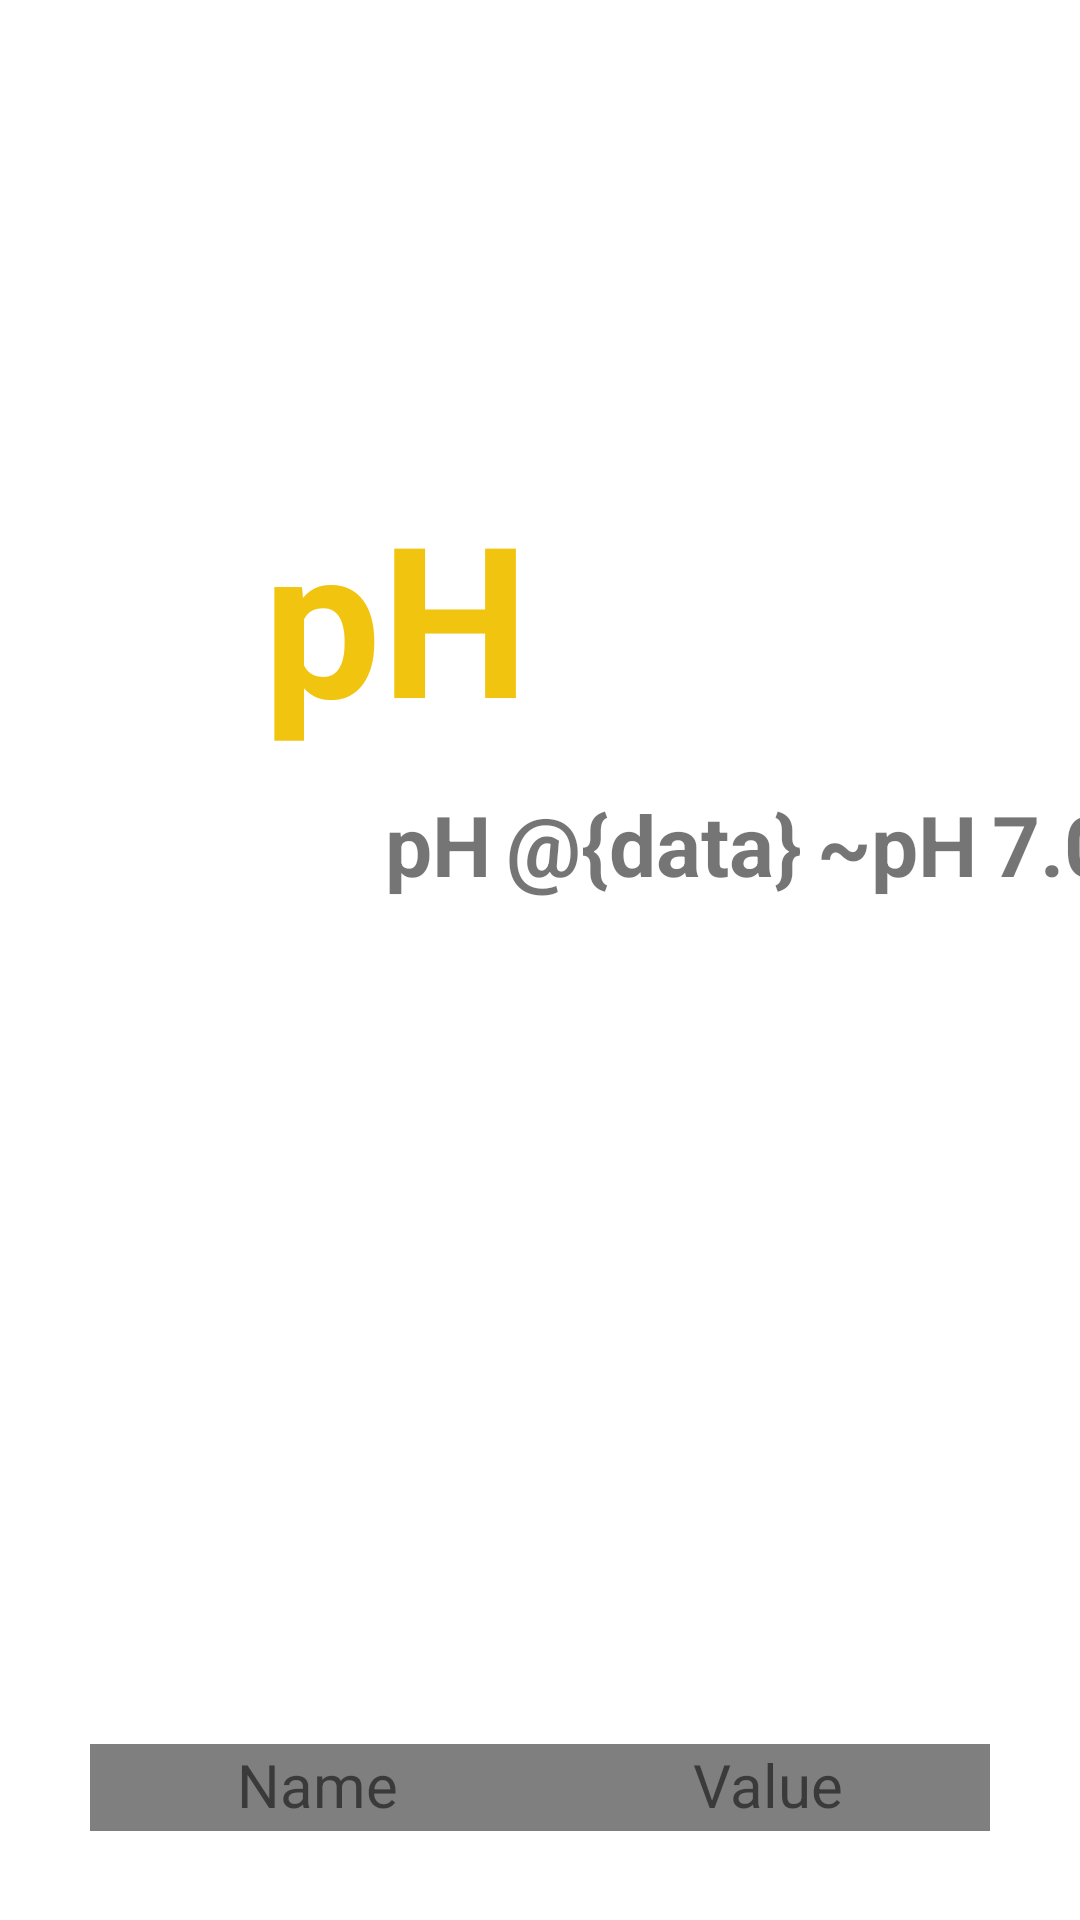

Android layout source for this screen:
<!-- AndroidManifest.xml: application theme Theme.Aqualife -->
<!-- res/layout/ph_fragment.xml -->
<?xml version="1.0" encoding="utf-8"?>
<androidx.constraintlayout.widget.ConstraintLayout xmlns:android="http://schemas.android.com/apk/res/android"
    xmlns:app="http://schemas.android.com/apk/res-auto"
    xmlns:tools="http://schemas.android.com/tools"
    android:layout_width="match_parent"
    android:layout_height="match_parent">

    <TextView
        android:id="@+id/phMainTextView"
        android:layout_width="wrap_content"
        android:layout_height="wrap_content"
        android:text="pH"
        android:textColor="@color/mYellow"
        android:textSize="70sp"
        android:textStyle="bold"
        app:layout_constraintBottom_toTopOf="@+id/imageView"
        app:layout_constraintEnd_toEndOf="parent"
        app:layout_constraintHorizontal_bias="0.323"
        app:layout_constraintStart_toStartOf="parent"
        app:layout_constraintTop_toTopOf="parent"
        app:layout_constraintVertical_bias="0.91" />

    <TextView
        android:id="@+id/phDataTextView"
        android:layout_width="wrap_content"
        android:layout_height="wrap_content"
        android:text=""
        android:textColor="@color/black"
        android:textSize="70sp"
        android:textStyle="bold"
        app:layout_constraintBottom_toTopOf="@+id/imageView"
        app:layout_constraintEnd_toEndOf="parent"
        app:layout_constraintHorizontal_bias="0.141"
        app:layout_constraintStart_toEndOf="@+id/phMainTextView"
        app:layout_constraintTop_toTopOf="parent"
        app:layout_constraintVertical_bias="0.91" />

    <ImageView
        android:id="@+id/imageView"
        android:layout_width="45dp"
        android:layout_height="38dp"
        app:layout_constraintBottom_toBottomOf="parent"
        app:layout_constraintEnd_toEndOf="parent"
        app:layout_constraintHorizontal_bias="0.252"
        app:layout_constraintStart_toStartOf="parent"
        app:layout_constraintTop_toTopOf="parent"
        app:layout_constraintVertical_bias="0.444"
        app:srcCompat="@drawable/phcaution" />

    <TextView
        android:id="@+id/phTextView"
        android:layout_width="wrap_content"
        android:layout_height="wrap_content"
        android:layout_marginEnd="16dp"
        android:text="pH"
        android:textSize="28sp"
        android:textStyle="bold"
        app:layout_constraintBottom_toBottomOf="parent"
        app:layout_constraintEnd_toEndOf="parent"
        app:layout_constraintHorizontal_bias="0.022"
        app:layout_constraintStart_toEndOf="@+id/imageView"
        app:layout_constraintTop_toTopOf="parent"
        app:layout_constraintVertical_bias="0.436" />

    <TextView
        android:id="@+id/phCautionData"
        android:layout_width="wrap_content"
        android:layout_height="wrap_content"
        android:layout_marginLeft="5dp"
        android:text="@{data}"
        android:textSize="28sp"
        android:textStyle="bold"
        app:layout_constraintBottom_toBottomOf="parent"
        app:layout_constraintEnd_toEndOf="parent"
        app:layout_constraintHorizontal_bias="0.0"
        app:layout_constraintStart_toEndOf="@+id/phTextView"
        app:layout_constraintTop_toTopOf="parent"
        app:layout_constraintVertical_bias="0.436" />

    <TextView
        android:id="@+id/phTextView2"
        android:layout_width="wrap_content"
        android:layout_height="wrap_content"
        android:layout_marginLeft="5dp"
        android:text="~pH"
        android:textSize="28sp"
        android:textStyle="bold"
        app:layout_constraintBottom_toBottomOf="parent"
        app:layout_constraintEnd_toEndOf="parent"
        app:layout_constraintHorizontal_bias="0.0"
        app:layout_constraintStart_toEndOf="@+id/phCautionData"
        app:layout_constraintTop_toTopOf="parent"
        app:layout_constraintVertical_bias="0.436" />

    <TextView
        android:id="@+id/phCautionData2"
        android:layout_width="wrap_content"
        android:layout_height="wrap_content"
        android:layout_marginLeft="5dp"
        android:text="7.0"
        android:textSize="28sp"
        android:textStyle="bold"
        app:layout_constraintBottom_toBottomOf="parent"
        app:layout_constraintEnd_toEndOf="parent"
        app:layout_constraintHorizontal_bias="0.0"
        app:layout_constraintStart_toEndOf="@+id/phTextView2"
        app:layout_constraintTop_toTopOf="parent"
        app:layout_constraintVertical_bias="0.436" />

    <GridLayout
        android:layout_width="300dp"
        android:layout_height="wrap_content"
        android:rowCount="2"
        android:columnCount="2"
        android:layout_margin="10dp"
        app:layout_constraintBottom_toBottomOf="parent"
        app:layout_constraintEnd_toEndOf="parent"
        app:layout_constraintStart_toStartOf="parent"
        app:layout_constraintTop_toTopOf="parent"
        app:layout_constraintVertical_bias="0.967">

        <LinearLayout
            android:layout_width="match_parent"
            android:layout_height="wrap_content"
            android:layout_columnSpan="2"
            android:background="@color/gray"
            android:orientation="horizontal">

            <TextView
                android:text="Name"
                android:textSize="20sp"
                android:background="@color/gray_light"
                android:layout_marginBottom="2dp"
                android:layout_width="wrap_content"
                android:layout_height="wrap_content"
                android:layout_weight="1"
                android:textAlignment="center" />

            <TextView
                android:text="Value"
                android:textSize="20sp"
                android:background="@color/gray_light"
                android:layout_marginBottom="2dp"
                android:layout_width="wrap_content"
                android:layout_height="wrap_content"
                android:layout_weight="1"
                android:textAlignment="center" />

        </LinearLayout>

        <androidx.recyclerview.widget.RecyclerView
            android:id="@+id/aquarium_recycler"
            android:layout_width="match_parent"
            android:layout_height="wrap_content"
            android:layout_columnSpan="2"/>
    </GridLayout>



</androidx.constraintlayout.widget.ConstraintLayout>
<!-- resources referenced by this layout -->
<resources>
  <color name="black">#FF000000</color>
  <color name="gray">#7F7F7F</color>
  <color name="mYellow">#F1C40F</color>
  <style name="Theme.Aqualife" parent="Theme.MaterialComponents.Light.NoActionBar">
          
          <item name="colorPrimary">@color/purple_500</item>
          <item name="colorPrimaryVariant">@color/purple_700</item>
          <item name="colorOnPrimary">@color/white</item>
          
          <item name="colorSecondary">@color/teal_200</item>
          <item name="colorSecondaryVariant">@color/teal_700</item>
          <item name="colorOnSecondary">@color/black</item>
          
          <item name="android:statusBarColor" tools:targetApi="l">?attr/colorPrimaryVariant</item>
          
      </style>
  <color name="purple_500">#FF6200EE</color>
  <color name="purple_700">#FF3700B3</color>
  <color name="white">#FFFFFFFF</color>
  <color name="teal_200">#FF03DAC5</color>
  <color name="teal_700">#FF018786</color>
</resources>
